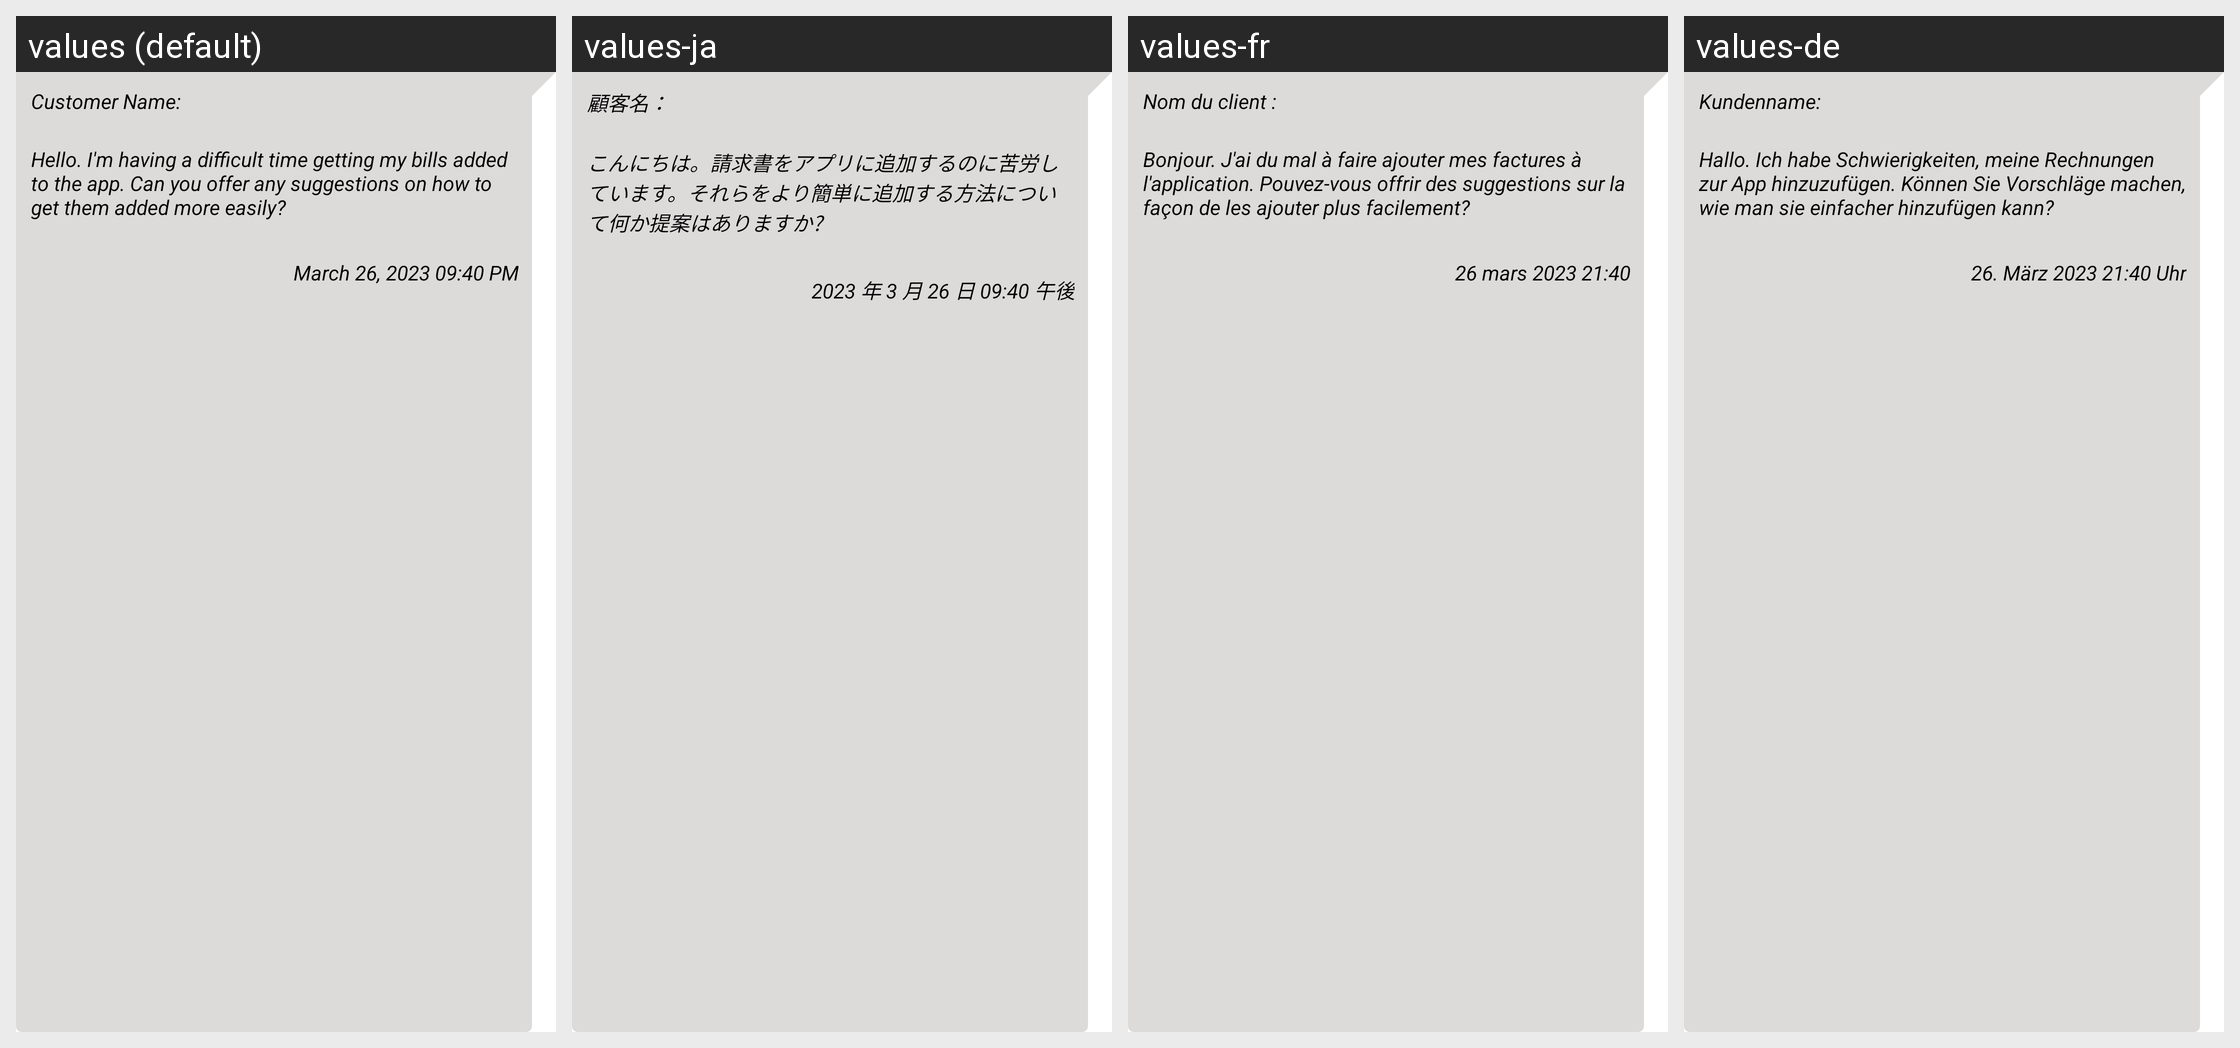

Translations of the strings shown on this Android screen, per locale in the grid:
Android screen res/layout/customer_bubble_layout.xml rendered under 4 locales, left to right: values (default), values-ja, values-fr, values-de. Device: Nexus 5 (rendered at 1080×1920; each locale shown at half size, 540×960, under a caption strip naming it); theme Theme.BillTracker.
Other locales in the repository, not shown: values-es, values-hi, values-it, values-iw, values-ru, values-zh.
Strings drawn on this screen, with the default value and each locale's value (text and hints the layout hard-codes, and strings that could not be matched under every locale, appear in the picture but are not listed):

customer_name
  values: Customer Name:
  values-ja: 顧客名：
  values-fr: Nom du client :
  values-de: Kundenname:

hello_i_m_having_a_difficult_time_getting_my_bills_added_to_the_app_can_you_offer_any_suggestions_on_how_to_get_them_added_more_easily
  values: Hello. I'm having a difficult time getting my bills added to the app. Can you offer any suggestions on how to get them added more easily?
  values-ja: こんにちは。請求書をアプリに追加するのに苦労しています。それらをより簡単に追加する方法について何か提案はありますか?
  values-fr: Bonjour. J'ai du mal à faire ajouter mes factures à l'application. Pouvez-vous offrir des suggestions sur la façon de les ajouter plus facilement?
  values-de: Hallo. Ich habe Schwierigkeiten, meine Rechnungen zur App hinzuzufügen. Können Sie Vorschläge machen, wie man sie einfacher hinzufügen kann?

march_26_2023_09_40_pm
  values: March 26, 2023 09:40 PM
  values-ja: 2023 年 3 月 26 日 09:40 午後
  values-fr: 26 mars 2023 21:40
  values-de: 26. März 2023 21:40 Uhr
